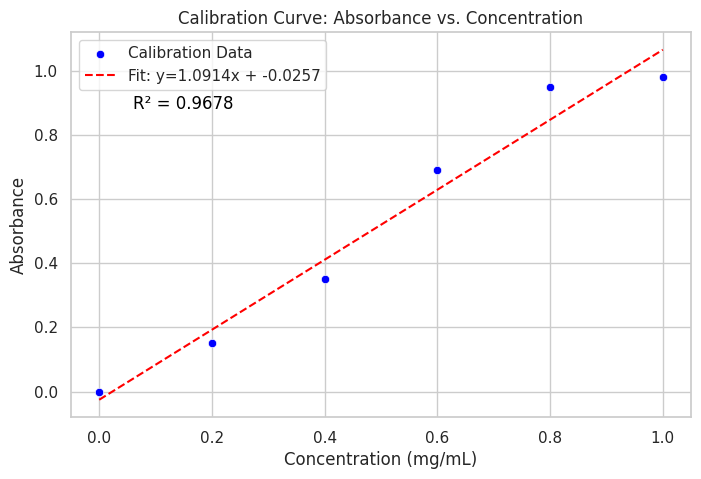
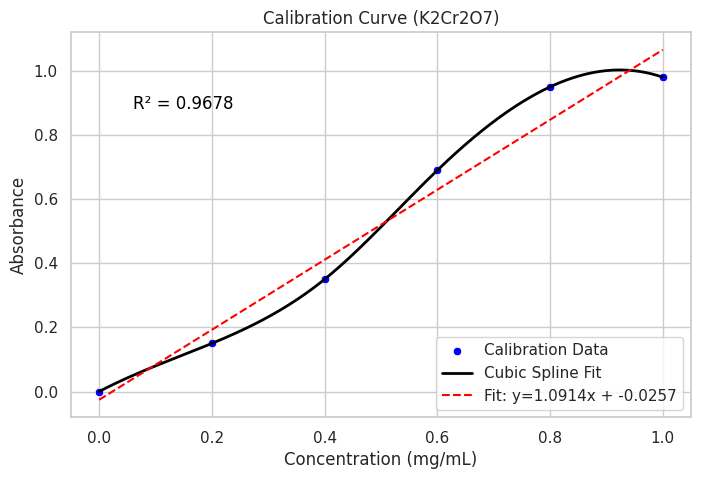
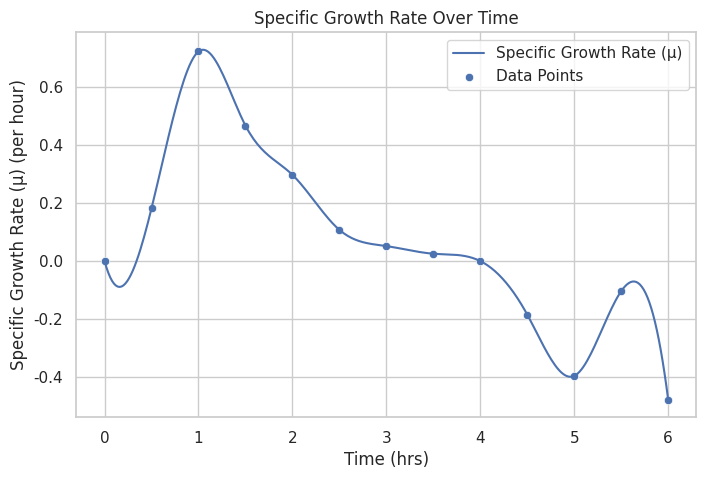
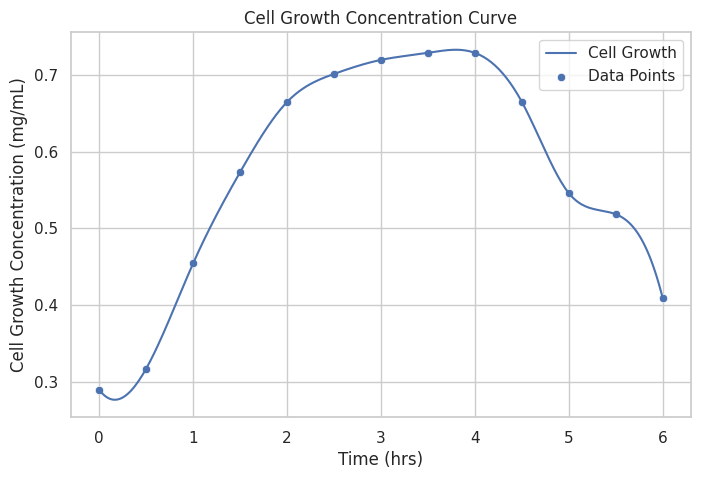
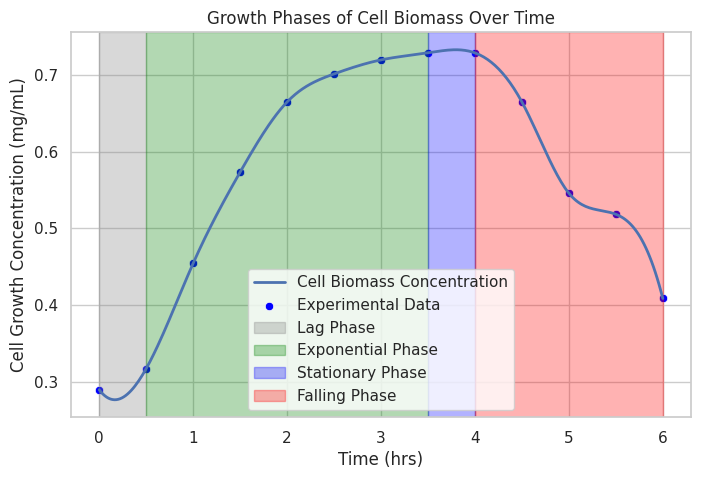
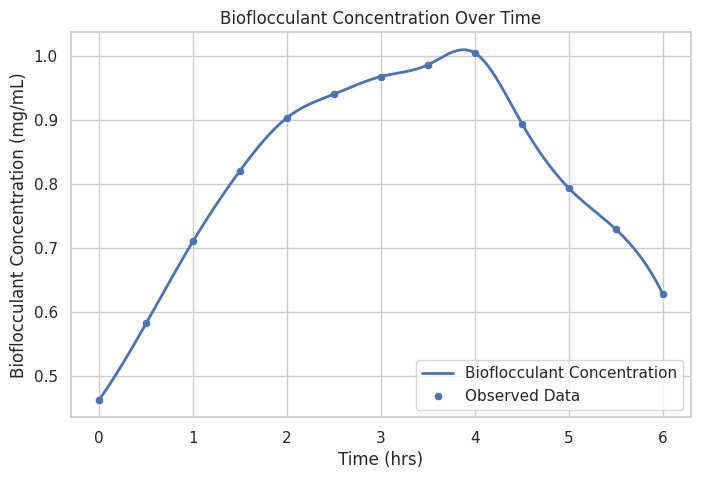
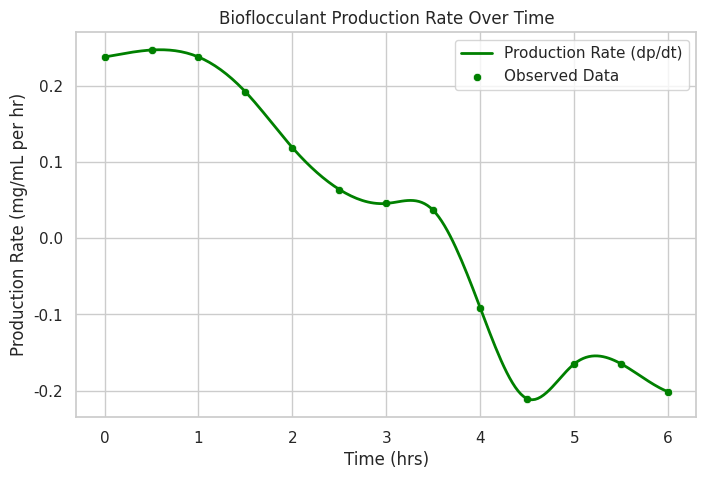
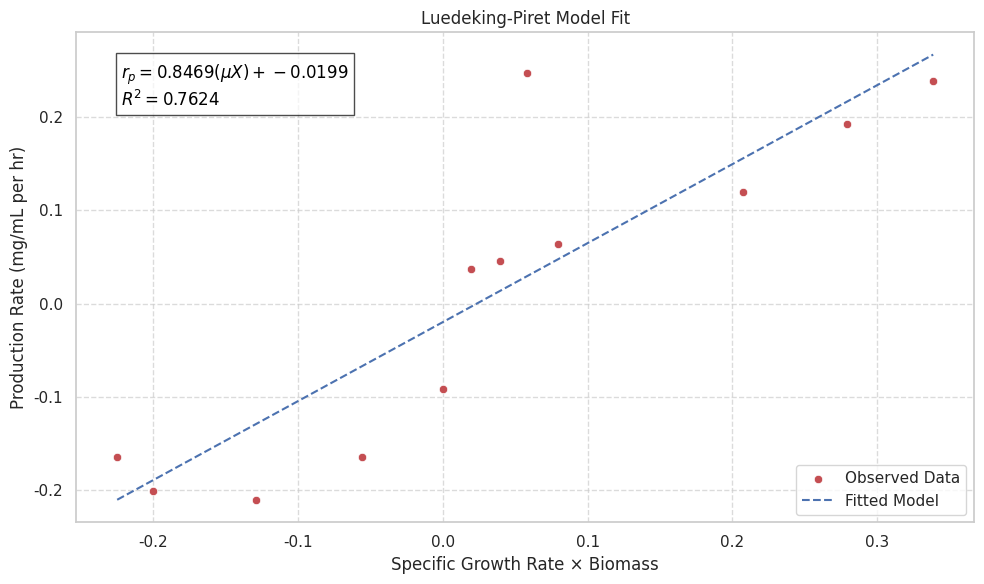
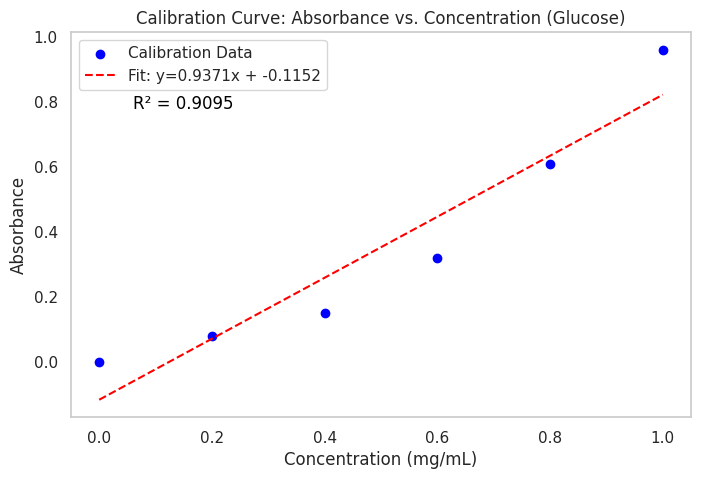
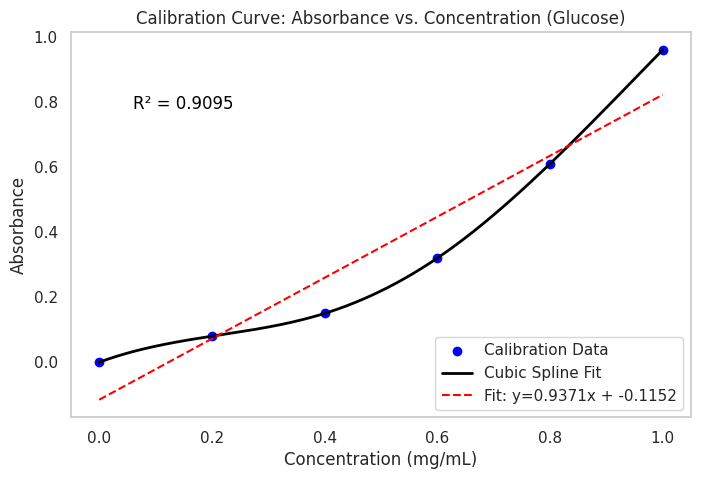
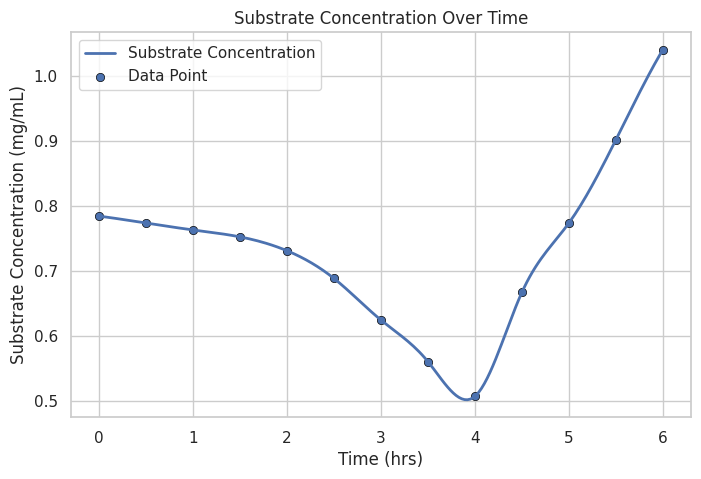
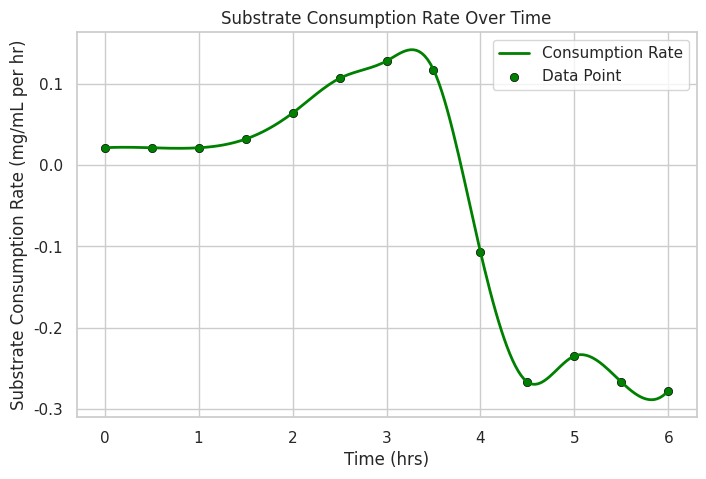
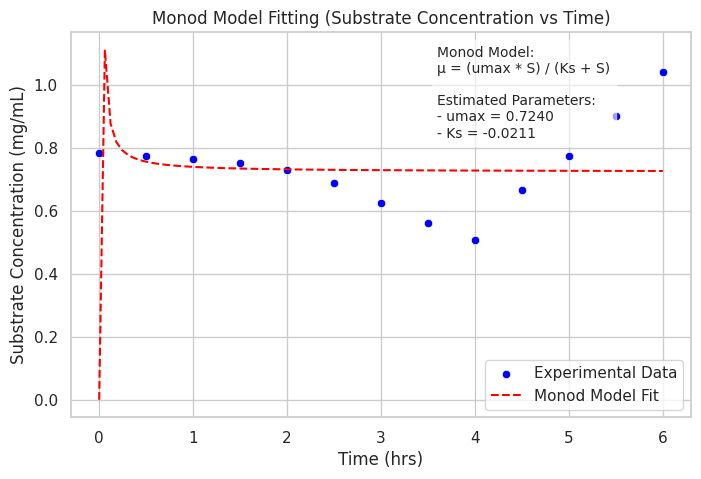

Recreate these plots in Python, in order.
import os
import pandas as pd
import numpy as np
from scipy.stats import linregress
from scipy.interpolate import make_interp_spline
from scipy.optimize import curve_fit
import matplotlib.pyplot as plt
import seaborn as sns

# Ensure the /img directory exists
folder = "img1/"
os.makedirs(folder, exist_ok=True)

# Set Seaborn style for better aesthetics
sns.set(style="whitegrid")

# Calibration Curve Data (Potassium Dichromate - K2Cr2O7)
calibration_data = {
    "Absorbance": [0, 0.15, 0.35, 0.69, 0.95, 0.98],  # Absorbance Values
    "Concentration (mg/mL)": [0, 0.2, 0.4, 0.6, 0.8, 1]  # Concentration Values
}

# Convert to DataFrame
calib_df = pd.DataFrame(calibration_data)

# Perform Linear Regression (y = mx + b)
slope, intercept, r_value, _, _ = linregress(calib_df["Concentration (mg/mL)"], calib_df["Absorbance"])

# Print Calibration Equation
print(f"Calibration Curve Equation: Absorbance = ({slope:.4f} * Concentration) + {intercept:.4f}")
print(f"R-squared: {r_value**2:.4f}")

# Define x and y values
x = np.array(calib_df["Concentration (mg/mL)"])
y = np.array(calib_df["Absorbance"])

# Generate Smooth Curve (Cubic Spline)
x_smooth = np.linspace(x.min(), x.max(), 200)  # More points for smooth curve
spline = make_interp_spline(x, y, k=3)  # k=3 for cubic spline
y_smooth = spline(x_smooth)

# --- Plot 1: Scatter + Linear Fit ---
plt.figure(figsize=(8, 5))
sns.scatterplot(x=x, y=y, color='blue', label="Calibration Data")
plt.plot(x, slope * x + intercept, color='red', linestyle='--', label=f"Fit: y={slope:.4f}x + {intercept:.4f}")
plt.text(0.1, 0.8, f"R² = {r_value**2:.4f}", fontsize=12, color="black", transform=plt.gca().transAxes)
plt.xlabel("Concentration (mg/mL)")
plt.ylabel("Absorbance")
plt.title("Calibration Curve: Absorbance vs. Concentration")
plt.legend()
plt.savefig(f"{folder}/calibration_linear (K2Cr2O7).png", dpi=300, bbox_inches="tight")
# plt.show()

# --- Plot 2: Scatter + Smooth Curve ---
plt.figure(figsize=(8, 5))
sns.scatterplot(x=x, y=y, color='blue', label="Calibration Data")
plt.plot(x_smooth, y_smooth, color='black', linestyle='-', linewidth=2, label="Cubic Spline Fit")
plt.plot(x, slope * x + intercept, color='red', linestyle='--', label=f"Fit: y={slope:.4f}x + {intercept:.4f}")
plt.text(0.1, 0.8, f"R² = {r_value**2:.4f}", fontsize=12, color="black", transform=plt.gca().transAxes)
plt.xlabel("Concentration (mg/mL)")
plt.ylabel("Absorbance")
plt.title("Calibration Curve (K2Cr2O7)")
plt.legend()
plt.savefig(f"{folder}/calibration_smooth (K2Cr2O7).png", dpi=300, bbox_inches="tight")
# plt.show()

# Cell growth 
# Experimental Data (time, absorbance, pH, temp)
experimental_data = {
    'Time (hrs)': [0.0, 0.5, 1.0, 1.5, 2.0, 2.5, 3.0, 3.5, 4.0, 4.5, 5.0, 5.5, 6.0],  # Time values
    'Absorbance': [0.29, 0.32, 0.47, 0.60, 0.70, 0.74, 0.76, 0.77, 0.77, 0.70, 0.57, 0.54, 0.42]  # Absorbance values
}

cell_growth_df = pd.DataFrame(experimental_data)

# Convert Absorbance to Cell Growth Concentration using Calibration curve 
cell_growth_df["Cell Growth Concentration (mg/mL)"] = (cell_growth_df["Absorbance"] - intercept) / slope

# Initialize the first value as NaN since we can't compute µ at time 0
mu_values = [0]

for i in range(1, len(cell_growth_df)):
    X0 = cell_growth_df["Cell Growth Concentration (mg/mL)"].iloc[i-1]  # Previous time concentration
    Xt = cell_growth_df["Cell Growth Concentration (mg/mL)"].iloc[i]  # Current time concentration
    t = cell_growth_df["Time (hrs)"].iloc[i] - cell_growth_df["Time (hrs)"].iloc[i-1]  # Time interval

    mu = (np.log(Xt / X0)) / t  # Specific growth rate calculation
    mu_values.append(mu)

# Add the computed growth rates to the DataFrame
cell_growth_df["Specific Growth Rate (µ)"] = mu_values

# Save DataFrame to CSV for easy identification
cell_growth_df.to_csv("cell_growth_data.csv", index=False)
print("Data saved successfully!")

# Display the updated DataFrame
cell_growth_df.head(2)

# --- Specific Growth Rate Plot ---
plt.figure(figsize=(8, 5))
x_smooth = np.linspace(min(cell_growth_df["Time (hrs)"]), max(cell_growth_df["Time (hrs)"]), 300)
y_smooth = make_interp_spline(cell_growth_df["Time (hrs)"], cell_growth_df["Specific Growth Rate (µ)"])(x_smooth)

sns.lineplot(x=x_smooth, y=y_smooth, color='b', label="Specific Growth Rate (µ)")
sns.scatterplot(x=cell_growth_df["Time (hrs)"], y=cell_growth_df["Specific Growth Rate (µ)"], color='b', label="Data Points")
plt.xlabel("Time (hrs)")
plt.ylabel("Specific Growth Rate (µ) (per hour)")
plt.title("Specific Growth Rate Over Time")
plt.legend()
plt.savefig(os.path.join(folder, "specific_growth_rate_curve.png"), dpi=300, bbox_inches="tight")
# plt.show()

# --- Cell Growth Concentration Curve ---
plt.figure(figsize=(8, 5))
x_smooth = np.linspace(min(cell_growth_df["Time (hrs)"]), max(cell_growth_df["Time (hrs)"]), 300)
y_smooth = make_interp_spline(cell_growth_df["Time (hrs)"], cell_growth_df["Cell Growth Concentration (mg/mL)"])(x_smooth)

sns.lineplot(x=x_smooth, y=y_smooth, color='b', label="Cell Growth")
sns.scatterplot(x=cell_growth_df["Time (hrs)"], y=cell_growth_df["Cell Growth Concentration (mg/mL)"], color='b', label="Data Points")
plt.xlabel("Time (hrs)")
plt.ylabel("Cell Growth Concentration (mg/mL)")
plt.title("Cell Growth Concentration Curve")
plt.legend()
plt.savefig(os.path.join(folder, "cell_growth_curve.png"), dpi=300, bbox_inches="tight")
# plt.show()

# Load experimental data
time = cell_growth_df["Time (hrs)"]
cell_concentration = cell_growth_df["Cell Growth Concentration (mg/mL)"]

# Smooth the curve using spline interpolation
time_smooth = np.linspace(time.min(), time.max(), 300)  # Create more points for smooth curve
spline = make_interp_spline(time, cell_concentration, k=3)  # k=3 for cubic smoothing
cell_concentration_smooth = spline(time_smooth)

# Identify Growth Phases
lag_phase_end = time[cell_concentration.diff().idxmax()] * 0.5  # Approximate Lag phase end
stationary_phase_start = time[cell_concentration.idxmax()]  # Start of stationary phase

# Plot Smoothed Cell Growth Curve
plt.figure(figsize=(8, 5))
sns.lineplot(x=time_smooth, y=cell_concentration_smooth, color='b', label="Cell Biomass Concentration", linewidth=2)
sns.scatterplot(x=time, y=cell_concentration, color='blue', label="Experimental Data")

# Highlight Phases
plt.axvspan(0, lag_phase_end, color='gray', alpha=0.3, label="Lag Phase")
plt.axvspan(lag_phase_end, stationary_phase_start, color='green', alpha=0.3, label="Exponential Phase")
plt.axvspan(stationary_phase_start, time.iloc[-5], color='blue', alpha=0.3, label="Stationary Phase")
plt.axvspan(time.iloc[-5], time.iloc[-1], color='red', alpha=0.3, label="Falling Phase")

# Labels & Aesthetics
plt.xlabel("Time (hrs)")
plt.ylabel("Cell Growth Concentration (mg/mL)")
plt.title("Growth Phases of Cell Biomass Over Time")
plt.legend()
plt.savefig(f"{folder}/cell_growth_curve (phases).png", dpi=300, bbox_inches="tight")
# plt.show()

# Print Estimated Phase Boundaries
print(f"Lag Phase ends around: {lag_phase_end:.2f} hrs")
print(f"Stationary Phase starts around: {stationary_phase_start:.2f} hrs")





# Bioflocculant Production - Experimental Data
bioflocculant_data = {
    "Time (hrs)": [0.0, 0.5, 1.0, 1.5, 2.0, 2.5, 3.0, 3.5, 4.0, 4.5, 5.0, 5.5, 6.0],
    "Absorbance": [0.48, 0.61, 0.75, 0.87, 0.96, 1.00, 1.03, 1.05, 1.07, 0.95, 0.84, 0.77, 0.66]
}

# Convert to DataFrame
bioflocculant_df = pd.DataFrame(bioflocculant_data)

# Convert Absorbance to Bioflocculant Concentration using Calibration Curve
bioflocculant_df["Bioflocculant Concentration (mg/mL)"] = (bioflocculant_df["Absorbance"] - intercept) / slope

# Compute Production Rate (dp/dt) using Finite Differences
bioflocculant_df["Production Rate (mg/mL per hr)"] = np.gradient(
    bioflocculant_df["Bioflocculant Concentration (mg/mL)"], bioflocculant_df["Time (hrs)"]
)

# Generate Smooth Time Points for Interpolation
smooth_time = np.linspace(bioflocculant_df["Time (hrs)"].min(), bioflocculant_df["Time (hrs)"].max(), 200)

# Interpolate for smooth curves
spline_concentration = make_interp_spline(bioflocculant_df["Time (hrs)"], bioflocculant_df["Bioflocculant Concentration (mg/mL)"])
smooth_concentration = spline_concentration(smooth_time)

spline_production_rate = make_interp_spline(bioflocculant_df["Time (hrs)"], bioflocculant_df["Production Rate (mg/mL per hr)"])
smooth_production_rate = spline_production_rate(smooth_time)

# Plot Bioflocculant Concentration Over Time (Smooth)
plt.figure(figsize=(8, 5))
sns.lineplot(x=smooth_time, y=smooth_concentration, color='b', label="Bioflocculant Concentration", linewidth=2)
sns.scatterplot(x=bioflocculant_df["Time (hrs)"], y=bioflocculant_df["Bioflocculant Concentration (mg/mL)"], color='b', label="Observed Data")
plt.xlabel("Time (hrs)")
plt.ylabel("Bioflocculant Concentration (mg/mL)")
plt.title("Bioflocculant Concentration Over Time")
plt.legend()
plt.savefig(f"{folder}/bioflocculant_concentration_curve.png", dpi=300)
# plt.show()

# Plot Bioflocculant Production Rate Over Time (Smooth)
plt.figure(figsize=(8, 5))
sns.lineplot(x=smooth_time, y=smooth_production_rate, color='green', label="Production Rate (dp/dt)", linewidth=2)
sns.scatterplot(x=bioflocculant_df["Time (hrs)"], y=bioflocculant_df["Production Rate (mg/mL per hr)"], color='green', label="Observed Data")
plt.xlabel("Time (hrs)")
plt.ylabel("Production Rate (mg/mL per hr)")
plt.title("Bioflocculant Production Rate Over Time")
plt.legend()
plt.savefig(f"{folder}/bioflocculant_production_rate.png", dpi=300)
# plt.show()

# Save DataFrame to CSV
bioflocculant_df.to_csv("bioflocculant_production_data.csv", index=False)
print("Data and plots saved successfully!")

# Luedeking-Piret Model
# Extract absorbance related to cell growth (OD600)
absorbance = cell_growth_df["Absorbance"].iloc[1:].values  # Ignore the first time point

# Compute (μ × Biomass)
mu_X_values = mu_values[1:] * absorbance  # Element-wise multiplication

# Extract production rate from bioflocculant data
production_rate = bioflocculant_df["Production Rate (mg/mL per hr)"].iloc[1:].values

# Fit Linear Model (Luedeking-Piret Equation: rp = α (μX) + β)
slope, intercept, r_value, _, _ = linregress(mu_X_values, production_rate)

# Predictions for plotting (linear model)
mu_X_pred = np.linspace(min(mu_X_values), max(mu_X_values), 100)
production_rate_pred = slope * mu_X_pred + intercept  # Linear equation

plt.figure(figsize=(10, 6))
sns.scatterplot(x=mu_X_values, y=production_rate, label="Observed Data", color='r')
sns.lineplot(x=mu_X_pred, y=production_rate_pred, label="Fitted Model", linestyle="--", color="b")
plt.xlabel("Specific Growth Rate × Biomass")
plt.ylabel("Production Rate (mg/mL per hr)")
plt.title("Luedeking-Piret Model Fit")
plt.legend()
plt.grid(True, linestyle="--", alpha=0.7)

# 📌 Equation Annotation (Non-Distracting)
equation_text = (
    f"$r_p = {slope:.4f} (\\mu X) + {intercept:.4f}$\n"
    f"$R^2 = {r_value**2:.4f}$"
)

plt.annotate(
    equation_text,
    xy=(0.05, 0.85),  # Adjust position (relative to axes)
    xycoords="axes fraction",
    fontsize=12, color="black",
    bbox=dict(facecolor='white', alpha=0.7, edgecolor='black')
)

# Save the plot
plt.savefig(f"{folder}/luedeking_piret_model.png", dpi=300)
plt.tight_layout()
# plt.show()

# Display estimated parameters
print(f"Estimated α (Growth-Associated Term): {slope:.4f}")
print(f"Estimated β (Non-Growth-Associated Term): {intercept:.4f}")
print(f"R-squared value: {r_value**2:.4f}")

print(f"Luedeking-Piret Model Equation: rp = {slope:.4f} * (μX) + {intercept:.4f}")



# Calibration Curve Data (Glucose)
calibration_data = {
    "Absorbance": [0, 0.08, 0.15, 0.32, 0.61, 0.96],  # Absorbance Values
    "Concentration (mg/mL)": [0, 0.2, 0.4, 0.6, 0.8, 1]  # Concentration Values
}

# Convert to DataFrame
sub_calib_df = pd.DataFrame(calibration_data)

# Perform Linear Regression (y = mx + b)
slope, intercept, r_value, _, _ = linregress(sub_calib_df["Concentration (mg/mL)"], sub_calib_df["Absorbance"])

# Print Calibration Equation
print(f"Calibration Curve Equation: Absorbance = ({slope:.4f} * Concentration) + {intercept:.4f}")

# Coefficient of determination
print(f"R-squared: {r_value**2:.4f}")

# Define x and y values
x = np.array(sub_calib_df["Concentration (mg/mL)"])
y = np.array(sub_calib_df["Absorbance"])

# Generate Smooth Curve (Cubic Spline)
x_smooth = np.linspace(x.min(), x.max(), 200)  # More points for smooth curve
spline = make_interp_spline(x, y, k=3)  # k=3 for cubic spline
y_smooth = spline(x_smooth)

# --- Plot 1: Scatter + Linear Fit ---
plt.figure(figsize=(8, 5))
plt.scatter(x, y, color='blue', label="Calibration Data")

# Add R-squared value to the graph
r_squared = r_value ** 2
plt.text(0.1, 0.8, f"R² = {r_squared:.4f}", fontsize=12, color="black", transform=plt.gca().transAxes)

plt.plot(x, slope * x + intercept, color='red', linestyle='--', label=f"Fit: y={slope:.4f}x + {intercept:.4f}")
plt.xlabel("Concentration (mg/mL)")
plt.ylabel("Absorbance")
plt.title("Calibration Curve: Absorbance vs. Concentration (Glucose)")
plt.legend()
plt.grid()
plt.savefig(f"{folder}/calibration_linear_glucose.png", dpi=300, bbox_inches="tight")  # Save Image
# plt.show()

# --- Plot 2: Scatter + Smooth Curve ---
plt.figure(figsize=(8, 5))
plt.scatter(x, y, color='blue', label="Calibration Data")

# Add R-squared value to the graph
r_squared = r_value ** 2
plt.text(0.1, 0.8, f"R² = {r_squared:.4f}", fontsize=12, color="black", transform=plt.gca().transAxes)

plt.plot(x_smooth, y_smooth, color='black', linestyle='-', linewidth=2, label="Cubic Spline Fit")
plt.plot(x, slope * x + intercept, color='red', linestyle='--', label=f"Fit: y={slope:.4f}x + {intercept:.4f}")
plt.xlabel("Concentration (mg/mL)")
plt.ylabel("Absorbance")
plt.title("Calibration Curve: Absorbance vs. Concentration (Glucose)")
plt.legend()
plt.grid()
plt.savefig(f"{folder}/calibration_smooth_glucose.png", dpi=300, bbox_inches="tight")  # Save Image
# plt.show()



# Substrate consumption 
# Experimental Data (time, absorbance, pH, temp)
experimental_data = {  
    "Time (hrs)": [0.0, 0.5, 1.0, 1.5, 2.0, 2.5, 3.0, 3.5, 4.0, 4.5, 5.0, 5.5, 6.0],  
    "Absorbance": [0.62, 0.61, 0.60, 0.59, 0.57, 0.53, 0.47, 0.41, 0.36, 0.51, 0.61, 0.73, 0.86]  
}  

substrate_df = pd.DataFrame(experimental_data)

# Convert Absorbance to Substrate Consumption Concentration using Calibration curve 
substrate_df["Substrate Concentration (mg/mL)"] = (substrate_df["Absorbance"] - intercept) / slope

substrate_df['Substrate Consumption Rate (mg/mL per hr)'] = -np.gradient(substrate_df["Substrate Concentration (mg/mL)"], substrate_df["Time (hrs)"])

substrate_df.head(2)

# Extract time and substrate concentration
time = substrate_df["Time (hrs)"].values
substrate_concentration = substrate_df["Substrate Concentration (mg/mL)"].values
consumption_rate = substrate_df["Substrate Consumption Rate (mg/mL per hr)"].values

# Create smooth curves using spline interpolation
time_smooth = np.linspace(time.min(), time.max(), 200)  # Generate finer time points
substrate_spline = make_interp_spline(time, substrate_concentration, k=3)  # Cubic spline
consumption_spline = make_interp_spline(time, consumption_rate, k=3)

substrate_smooth = substrate_spline(time_smooth)
consumption_smooth = consumption_spline(time_smooth)

# Plot Substrate Concentration Over Time
plt.figure(figsize=(8, 5))
sns.lineplot(x=time_smooth, y=substrate_smooth, label="Substrate Concentration", color="b", linewidth=2)
sns.scatterplot(x=time, y=substrate_concentration, color='b', edgecolor='black', label="Data Point")
plt.xlabel("Time (hrs)")
plt.ylabel("Substrate Concentration (mg/mL)")
plt.title("Substrate Concentration Over Time")
plt.legend()
plt.savefig(f"{folder}/substrate_concentration_over_time.png", dpi=300)
# plt.show()

# Plot Substrate Consumption Rate Over Time
plt.figure(figsize=(8, 5))
sns.lineplot(x=time_smooth, y=consumption_smooth, label="Consumption Rate", color="green", linewidth=2)
sns.scatterplot(x=time, y=consumption_rate, color='green', edgecolor='black', label="Data Point")
plt.xlabel("Time (hrs)")
plt.ylabel("Substrate Consumption Rate (mg/mL per hr)")
plt.title("Substrate Consumption Rate Over Time")
plt.legend()
plt.savefig(f"{folder}/substrate_consumption_rate.png", dpi=300)
# plt.show()

# Define the Monod model equation
def monod_model(s, umax, Ks):
    """
    Monod Equation: μ = (μmax * s) / (Ks + s)
    
    Parameters:
    S  = Substrate Concentration (mg/mL)
    umax = Maximum Specific Growth Rate
    Ks = Half-Saturation Constant
    
    Returns:
    Growth rate as per Monod model.
    """
    return (umax * s) / (Ks + s)  

# Fit the Monod model
popt, _ = curve_fit(monod_model, substrate_df["Time (hrs)"], substrate_df["Substrate Concentration (mg/mL)"])
umax, Ks = popt  # Extract fitted parameters

# Generate smooth curve for the model
t_smooth = np.linspace(min(substrate_df["Time (hrs)"]), max(substrate_df["Time (hrs)"]), 100)
predicted_concentration = monod_model(t_smooth, umax, Ks)

# Plot Experimental Data and Monod Model Fit
plt.figure(figsize=(8, 5))
sns.scatterplot(x=substrate_df["Time (hrs)"], y=substrate_df["Substrate Concentration (mg/mL)"], color='blue', label="Experimental Data")
sns.lineplot(x=t_smooth, y=predicted_concentration, color='red', linestyle='--', label="Monod Model Fit")

# Add equation and parameters as text
equation_text = f"Monod Model:\nμ = (umax * S) / (Ks + S)\n\nEstimated Parameters:\n- umax = {umax:.4f}\n- Ks = {Ks:.4f}"
plt.text(0.6 * max(substrate_df["Time (hrs)"]), 0.8 * max(substrate_df["Substrate Concentration (mg/mL)"]), 
         equation_text, fontsize=10, bbox=dict(facecolor='white', alpha=0.6))

# Labels and title
plt.xlabel("Time (hrs)")
plt.ylabel("Substrate Concentration (mg/mL)")
plt.title("Monod Model Fitting (Substrate Concentration vs Time)")
plt.legend()
plt.savefig(f"{folder}/monod_model_fit.png", dpi=300)
# plt.show()

substrate_df.to_csv('substrate_data.csv', index=False)